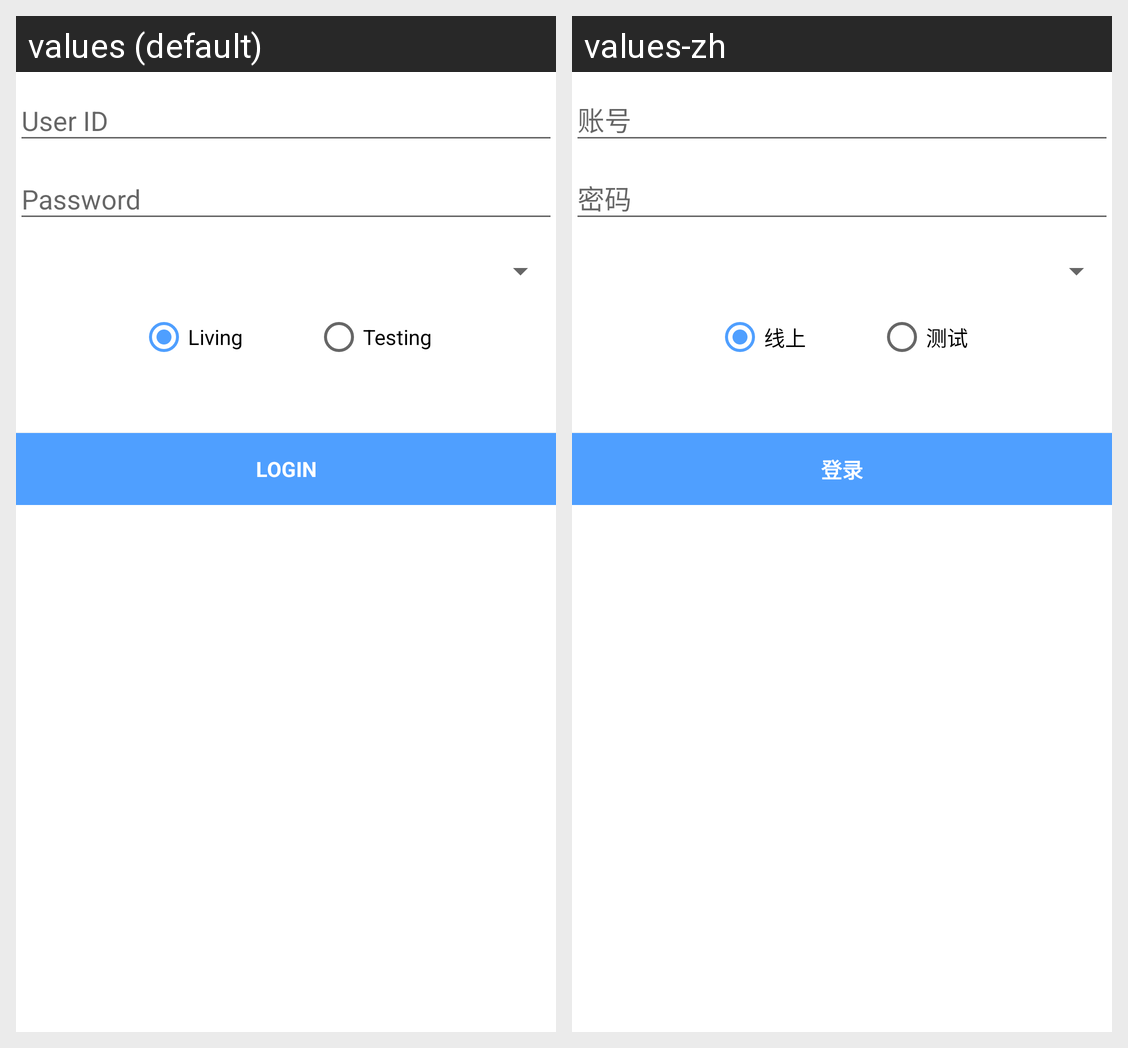

The same Android screen rendered under two of its app's locales, left to right. List the strings drawn on it with the default value and each locale's translation.
Android screen res/layout/activity_login.xml rendered under 2 locales, left to right: values (default), values-zh. Device: Nexus 5 (rendered at 1080×1920; each locale shown at half size, 540×960, under a caption strip naming it); theme AppTheme.
Strings drawn on this screen, with the default value and each locale's value (text and hints the layout hard-codes, and strings that could not be matched under every locale, appear in the picture but are not listed):

living
  values: Living
  values-zh: 线上

testing
  values: Testing
  values-zh: 测试

action_sign_in
  values: Login
  values-zh: 登录
